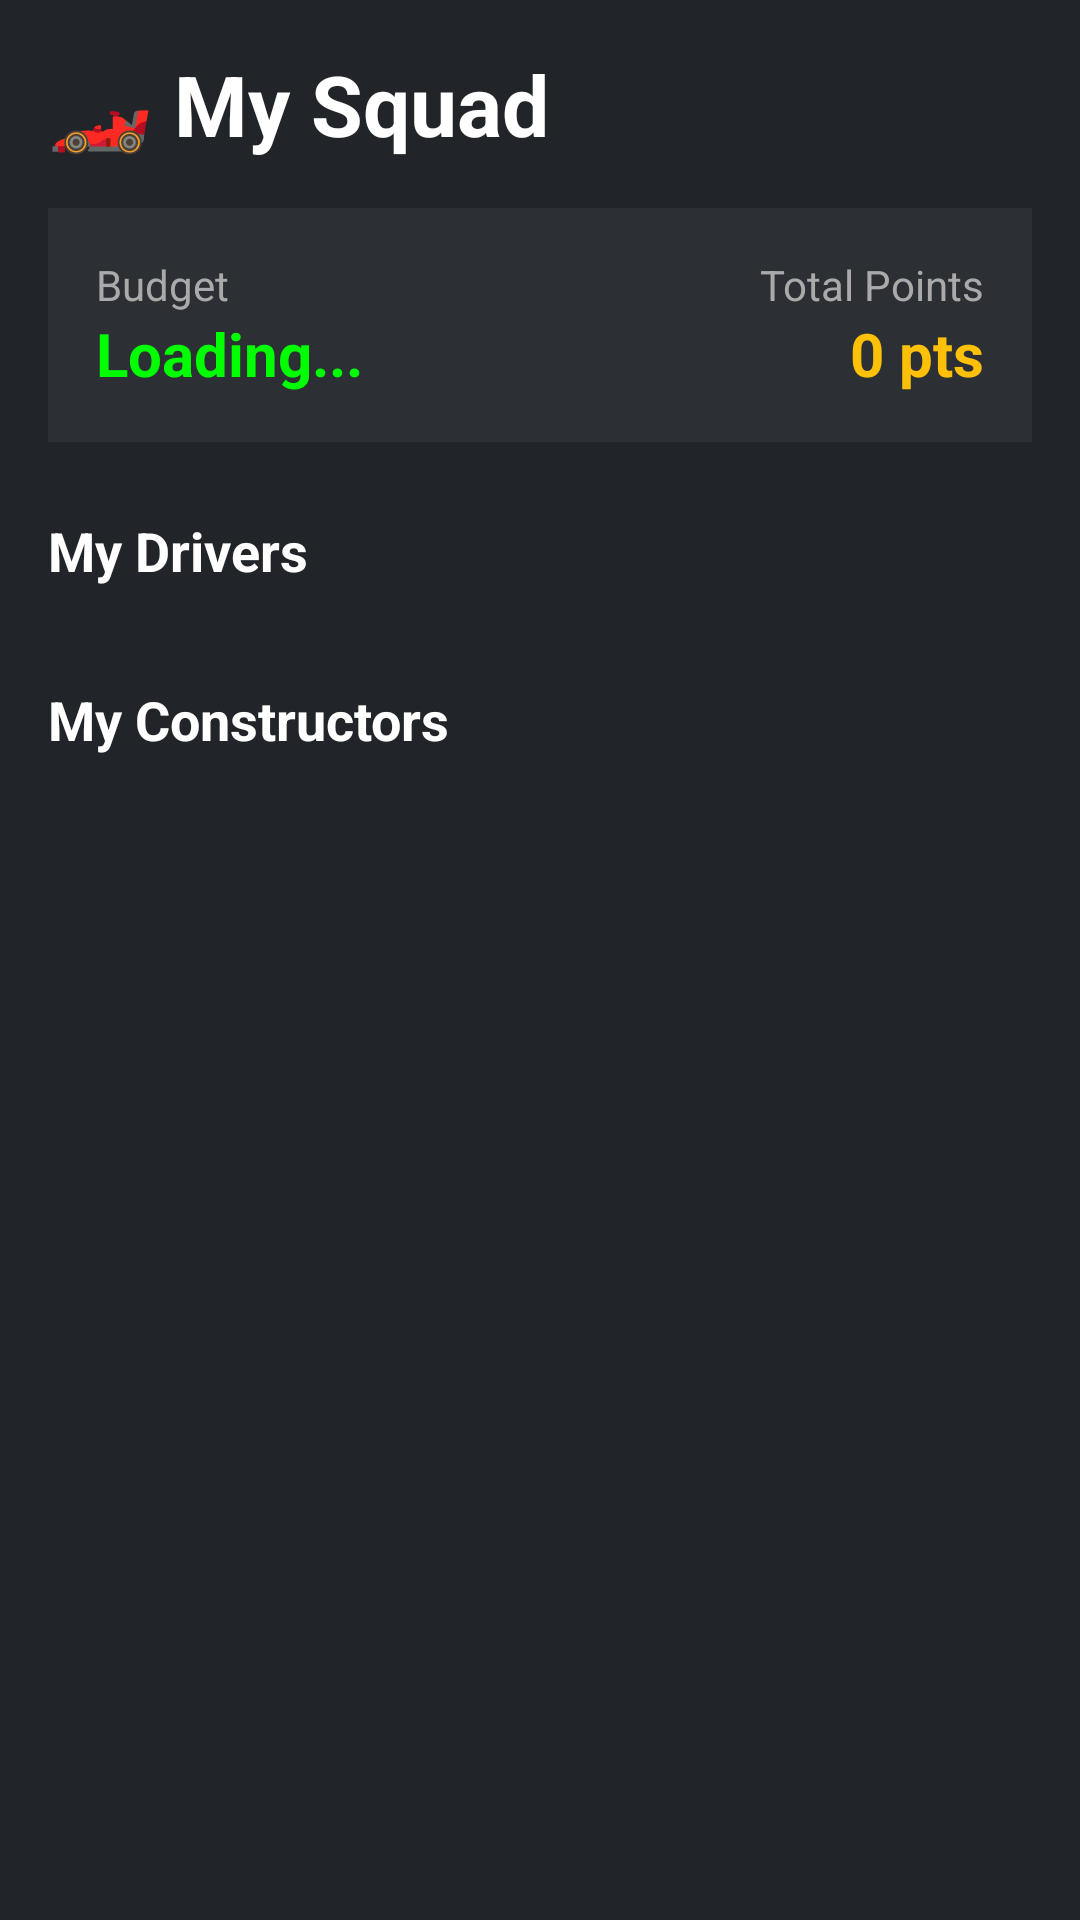

Reconstruct the res/layout file that produces this screen, plus the resources it refers to.
<!-- AndroidManifest.xml: application theme Theme.F1FantasyApp -->
<!-- res/layout/activity_my_team.xml -->
<?xml version="1.0" encoding="utf-8"?>
<ScrollView xmlns:android="http://schemas.android.com/apk/res/android"
    android:layout_width="match_parent"
    android:layout_height="match_parent"
    android:background="#212529">

    <LinearLayout
        android:layout_width="match_parent"
        android:layout_height="wrap_content"
        android:orientation="vertical"
        android:padding="16dp">

        <TextView
            android:layout_width="wrap_content"
            android:layout_height="wrap_content"
            android:text="🏎️ My Squad"
            android:textColor="#FFFFFF"
            android:textSize="28sp"
            android:textStyle="bold"
            android:layout_marginBottom="16dp"/>

        <LinearLayout
            android:layout_width="match_parent"
            android:layout_height="wrap_content"
            android:background="#2C3034"
            android:orientation="horizontal"
            android:padding="16dp"
            android:weightSum="2"
            android:layout_marginBottom="24dp">

            <LinearLayout
                android:layout_width="0dp"
                android:layout_height="wrap_content"
                android:layout_weight="1"
                android:orientation="vertical">
                <TextView
                    android:layout_width="wrap_content"
                    android:layout_height="wrap_content"
                    android:text="Budget"
                    android:textColor="#AAAAAA"/>
                <TextView
                    android:id="@+id/tvBudget"
                    android:layout_width="wrap_content"
                    android:layout_height="wrap_content"
                    android:text="Loading..."
                    android:textColor="#00FF00"
                    android:textSize="20sp"
                    android:textStyle="bold"/>
            </LinearLayout>

            <LinearLayout
                android:layout_width="0dp"
                android:layout_height="wrap_content"
                android:layout_weight="1"
                android:gravity="end"
                android:orientation="vertical">
                <TextView
                    android:layout_width="wrap_content"
                    android:layout_height="wrap_content"
                    android:text="Total Points"
                    android:textColor="#AAAAAA"/>
                <TextView
                    android:id="@+id/tvTotalPoints"
                    android:layout_width="wrap_content"
                    android:layout_height="wrap_content"
                    android:text="0 pts"
                    android:textColor="#FFC107"
                    android:textSize="20sp"
                    android:textStyle="bold"/>
            </LinearLayout>
        </LinearLayout>

        <TextView
            android:layout_width="wrap_content"
            android:layout_height="wrap_content"
            android:text="My Drivers"
            android:textColor="#FFFFFF"
            android:textSize="18sp"
            android:textStyle="bold"
            android:layout_marginBottom="8dp"/>

        <LinearLayout
            android:id="@+id/layoutDriversContainer"
            android:layout_width="match_parent"
            android:layout_height="wrap_content"
            android:orientation="vertical"
            android:layout_marginBottom="24dp"/>

        <TextView
            android:layout_width="wrap_content"
            android:layout_height="wrap_content"
            android:text="My Constructors"
            android:textColor="#FFFFFF"
            android:textSize="18sp"
            android:textStyle="bold"
            android:layout_marginBottom="8dp"/>

        <LinearLayout
            android:id="@+id/layoutTeamsContainer"
            android:layout_width="match_parent"
            android:layout_height="wrap_content"
            android:orientation="vertical"/>

    </LinearLayout>
</ScrollView>
<!-- resources referenced by this layout -->
<resources>
  <style name="Theme.F1FantasyApp" parent="Base.Theme.F1FantasyApp" />
  <style name="Base.Theme.F1FantasyApp" parent="Theme.Material3.DayNight.NoActionBar">
          
          
      </style>
</resources>
